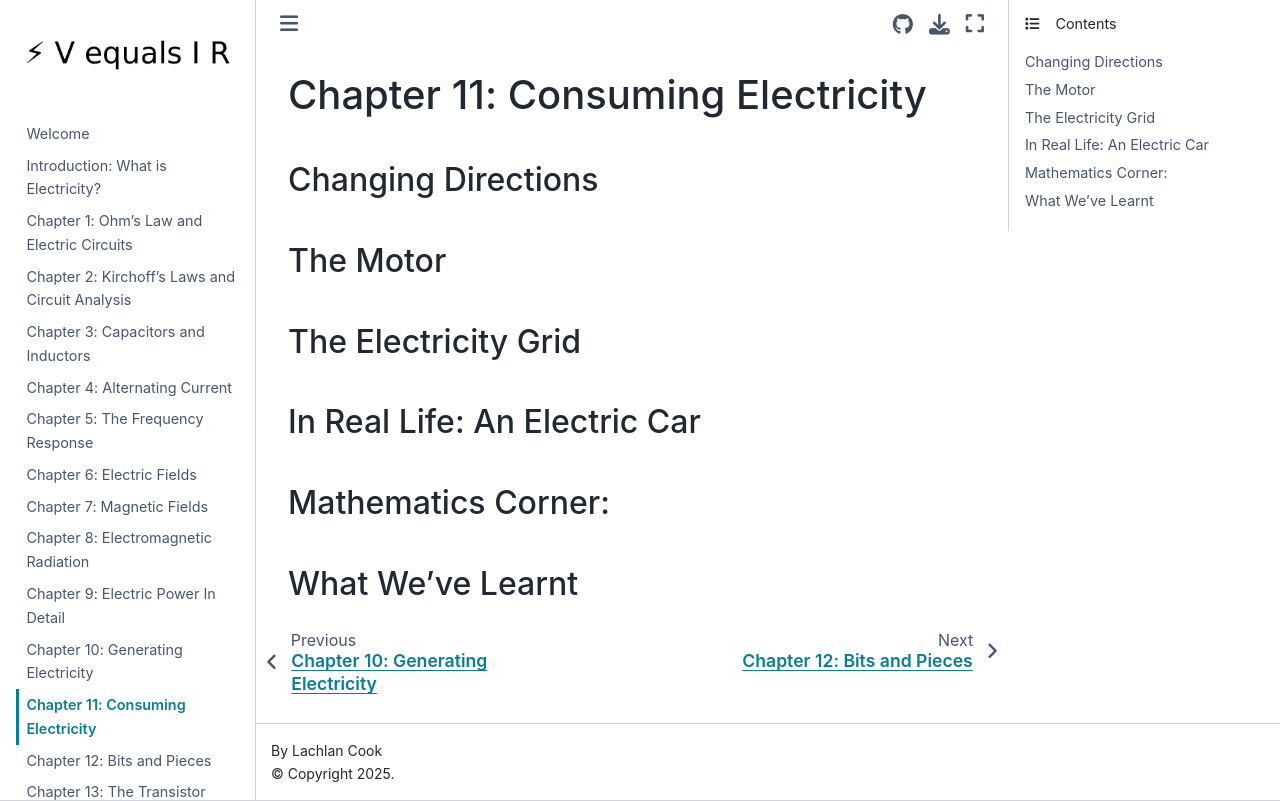

repository: lcoquus/personal-website · page: chapter11.html · generator: jekyll

# Chapter 11: Consuming Electricity
